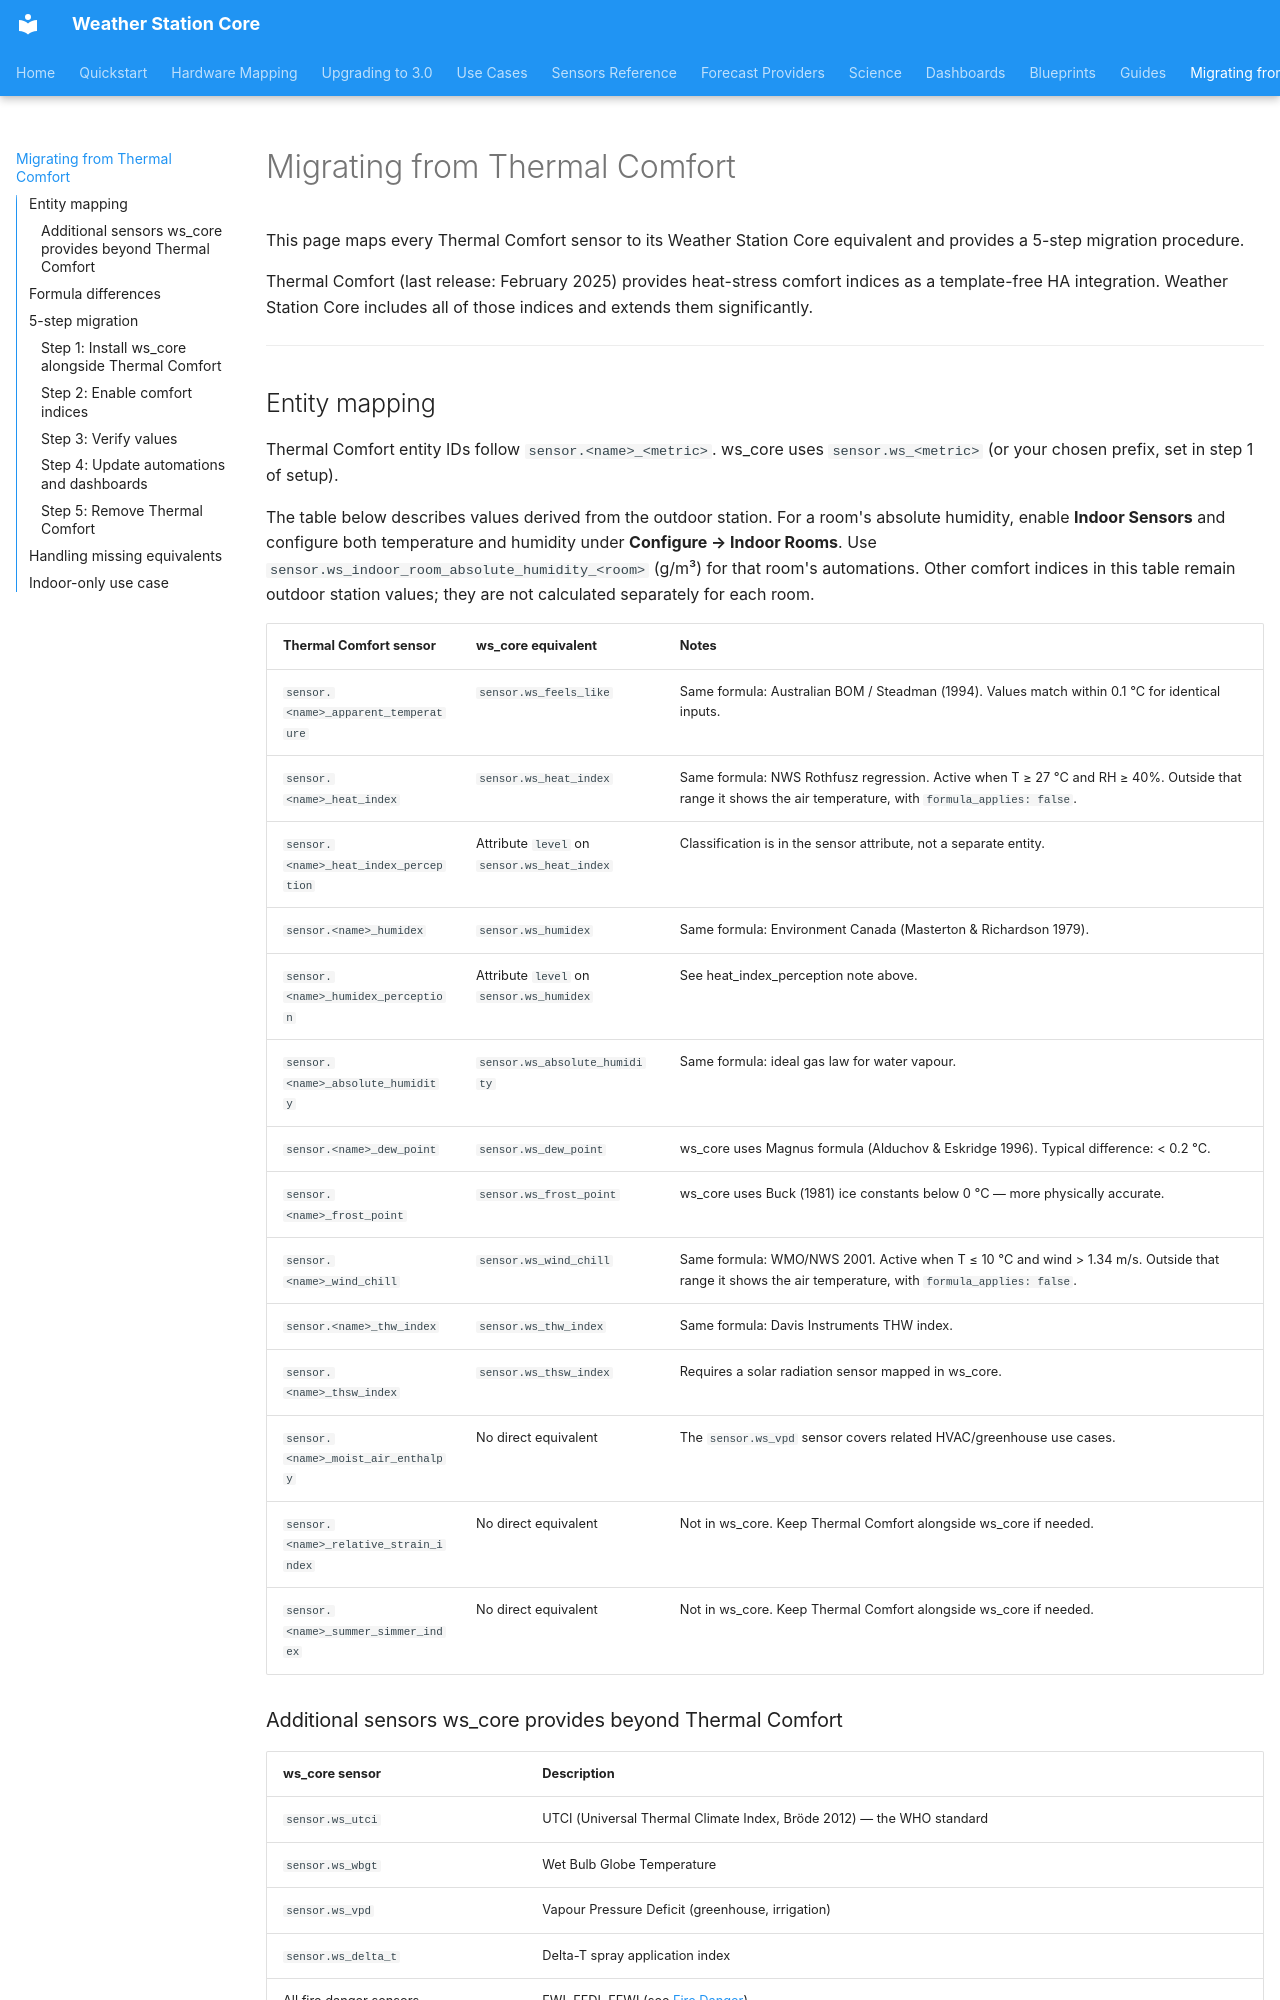

repository: kmich/ha_ws_core · page: migrating_from_thermal_comfort/index.html · generator: mkdocs

# Migrating from Thermal Comfort

This page maps every Thermal Comfort sensor to its Weather Station Core equivalent
and provides a 5-step migration procedure.

Thermal Comfort (last release: February 2025) provides heat-stress comfort indices
as a template-free HA integration. Weather Station Core includes all of those indices
and extends them significantly.

---

## Entity mapping

Thermal Comfort entity IDs follow `sensor.<name>_<metric>`. ws_core uses
`sensor.ws_<metric>` (or your chosen prefix, set in step 1 of setup).

The table below describes values derived from the outdoor station. For a room's
absolute humidity, enable **Indoor Sensors** and configure both temperature and
humidity under **Configure → Indoor Rooms**. Use
`sensor.ws_indoor_room_absolute_humidity_<room>` (g/m³) for that room's
automations. Other comfort indices in this table remain outdoor station values;
they are not calculated separately for each room.

| Thermal Comfort sensor | ws_core equivalent | Notes |
|---|---|---|
| `sensor.<name>_apparent_temperature` | `sensor.ws_feels_like` | Same formula: Australian BOM / Steadman (1994). Values match within 0.1 °C for identical inputs. |
| `sensor.<name>_heat_index` | `sensor.ws_heat_index` | Same formula: NWS Rothfusz regression. Active when T ≥ 27 °C and RH ≥ 40%. Outside that range it shows the air temperature, with `formula_applies: false`. |
| `sensor.<name>_heat_index_perception` | Attribute `level` on `sensor.ws_heat_index` | Classification is in the sensor attribute, not a separate entity. |
| `sensor.<name>_humidex` | `sensor.ws_humidex` | Same formula: Environment Canada (Masterton & Richardson 1979). |
| `sensor.<name>_humidex_perception` | Attribute `level` on `sensor.ws_humidex` | See heat_index_perception note above. |
| `sensor.<name>_absolute_humidity` | `sensor.ws_absolute_humidity` | Same formula: ideal gas law for water vapour. |
| `sensor.<name>_dew_point` | `sensor.ws_dew_point` | ws_core uses Magnus formula (Alduchov & Eskridge 1996). Typical difference: < 0.2 °C. |
| `sensor.<name>_frost_point` | `sensor.ws_frost_point` | ws_core uses Buck (1981) ice constants below 0 °C — more physically accurate. |
| `sensor.<name>_wind_chill` | `sensor.ws_wind_chill` | Same formula: WMO/NWS 2001. Active when T ≤ 10 °C and wind > 1.34 m/s. Outside that range it shows the air temperature, with `formula_applies: false`. |
| `sensor.<name>_thw_index` | `sensor.ws_thw_index` | Same formula: Davis Instruments THW index. |
| `sensor.<name>_thsw_index` | `sensor.ws_thsw_index` | Requires a solar radiation sensor mapped in ws_core. |
| `sensor.<name>_moist_air_enthalpy` | No direct equivalent | The `sensor.ws_vpd` sensor covers related HVAC/greenhouse use cases. |
| `sensor.<name>_relative_strain_index` | No direct equivalent | Not in ws_core. Keep Thermal Comfort alongside ws_core if needed. |
| `sensor.<name>_summer_simmer_index` | No direct equivalent | Not in ws_core. Keep Thermal Comfort alongside ws_core if needed. |
